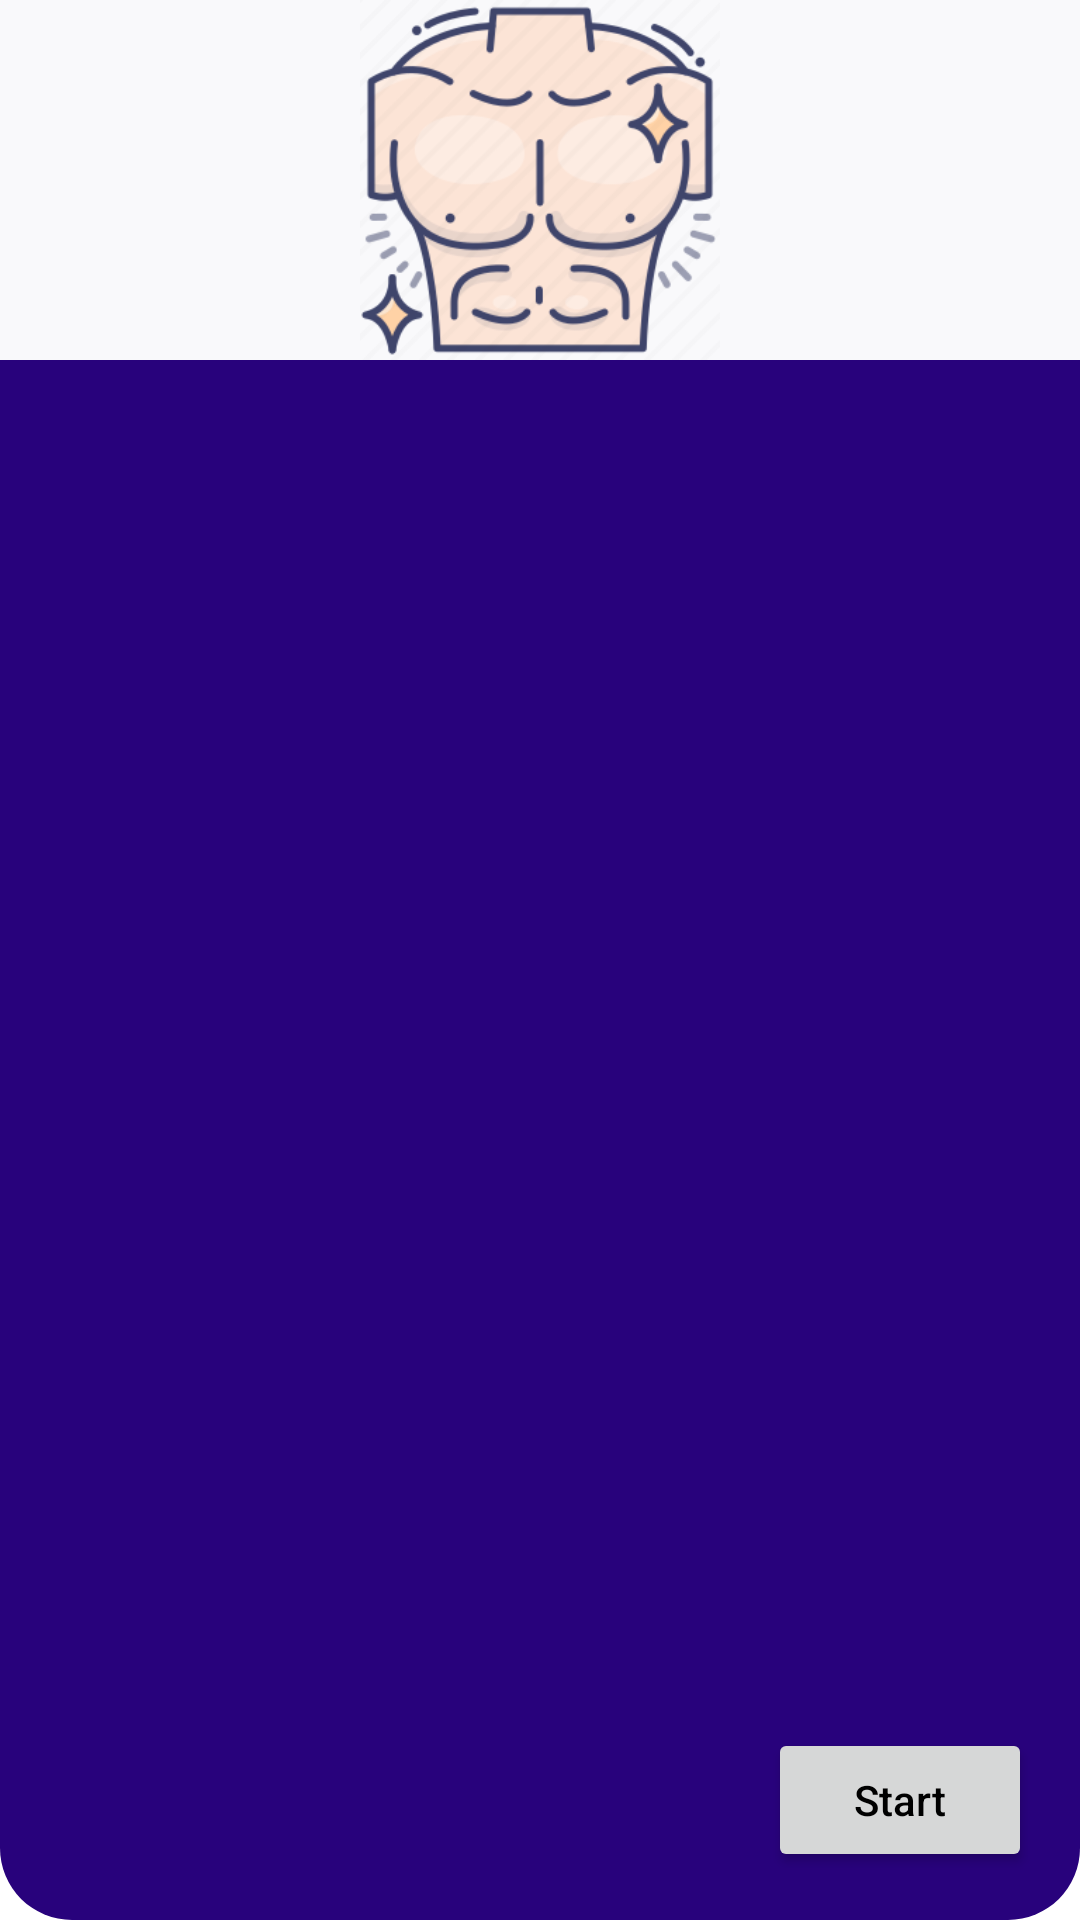

Write the Android layout XML for this screen, with the resource values it uses.
<!-- AndroidManifest.xml: application theme Theme.WorkoutIn -->
<!-- res/layout/section_summary_layout.xml -->
<?xml version="1.0" encoding="utf-8"?>
<androidx.constraintlayout.widget.ConstraintLayout xmlns:android="http://schemas.android.com/apk/res/android"
    xmlns:app="http://schemas.android.com/apk/res-auto"
    xmlns:tools="http://schemas.android.com/tools"
    android:layout_width="match_parent"
    android:layout_height="wrap_content"
    android:background="@drawable/bg_bottom_radius"
    android:backgroundTint="@color/dark_bleu">


    <ImageView
        android:id="@+id/imageView"
        android:layout_width="match_parent"
        android:layout_height="120dp"
        android:background="@color/background_card_color"
        android:src="@mipmap/chest"
        app:layout_constraintTop_toTopOf="parent"
        tools:layout_editor_absoluteX="0dp" />

    <Button
        android:id="@+id/start_btn"
        android:layout_width="wrap_content"
        android:layout_height="wrap_content"
        android:layout_margin="@dimen/medium_margin"
        android:drawableLeft="@drawable/ic_start"
        android:text="@string/start"
        android:textAllCaps="false"
        app:layout_constraintBottom_toBottomOf="parent"
        app:layout_constraintEnd_toEndOf="parent" />


    <TextView
        android:id="@+id/section_title"
        android:layout_width="wrap_content"
        android:layout_height="wrap_content"
        android:layout_margin="@dimen/medium_margin"
        tools:text="@string/running_title"
        android:textColor="@color/white"
        android:textSize="@dimen/big_text_size"
        android:textStyle="bold"
        app:layout_constraintStart_toStartOf="parent"
        app:layout_constraintTop_toBottomOf="@+id/imageView" />

    <TextView
        android:id="@+id/section_description"
        android:layout_width="230dp"
        android:layout_height="wrap_content"
        android:layout_marginTop="@dimen/small_margin"
        android:layout_marginEnd="@dimen/medium_margin"
        android:layout_marginBottom="@dimen/medium_margin"
        tools:text="@string/running_description"
        android:textColor="@color/white"
        android:textSize="@dimen/small_text_size"
        android:textStyle="bold"
        app:layout_constraintBottom_toBottomOf="parent"
        app:layout_constraintEnd_toStartOf="@+id/start_btn"
        app:layout_constraintHorizontal_bias="0.0"
        app:layout_constraintStart_toStartOf="@+id/section_title"
        app:layout_constraintTop_toBottomOf="@+id/section_title" />

</androidx.constraintlayout.widget.ConstraintLayout>
<!-- resources referenced by this layout -->
<resources>
  <color name="background_card_color">#F9F9FB</color>
  <color name="dark_bleu">#FF28027C</color>
  <color name="white">#FFFFFFFF</color>
  <dimen name="big_text_size"> 32sp </dimen>
  <dimen name="medium_margin"> 16dp </dimen>
  <dimen name="small_margin"> 8dp </dimen>
  <dimen name="small_text_size"> 12sp </dimen>
  <!-- drawable bg_bottom_radius (drawable-v24) -->
  <shape xmlns:android="http://schemas.android.com/apk/res/android"
      android:shape="rectangle">
  
      <corners android:bottomLeftRadius="24dp" android:bottomRightRadius="24dp" />
  
      <solid android:color="@color/white" />
  
  </shape>
  <!-- mipmap chest: png bitmap (mipmap-xxhdpi, 23618 bytes) -->
  <string name="running_description">A joyfull investment in your body, mind and spirit.</string>
  <string name="running_title">Running</string>
  <string name="start">Start</string>
  <style name="Theme.WorkoutIn" parent="Theme.MaterialComponents.Light.NoActionBar">
          
          <item name="colorPrimary">@color/purple_500</item>
          <item name="colorPrimaryVariant">@color/purple_700</item>
          <item name="colorOnPrimary">@color/white</item>
          
          <item name="colorSecondary">@color/teal_200</item>
          <item name="colorSecondaryVariant">@color/teal_700</item>
          <item name="colorOnSecondary">@color/black</item>
  
          
          <item name="android:statusBarColor" tools:targetApi="l">?attr/colorPrimaryVariant</item>
          
          <item name="buttonStyle">@style/AppTheme.Button</item>
  
      </style>
  <color name="purple_500">#FF6200EE</color>
  <color name="purple_700">#FF3700B3</color>
  <color name="teal_200">#FF03DAC5</color>
  <color name="teal_700">#FF018786</color>
  <color name="black">#FF000000</color>
  <style name="AppTheme.Button" parent="Widget.AppCompat.Button">
          <item name="colorButtonNormal">@color/black</item>
          <item name="android:textColor">@color/black</item>
      </style>
</resources>
